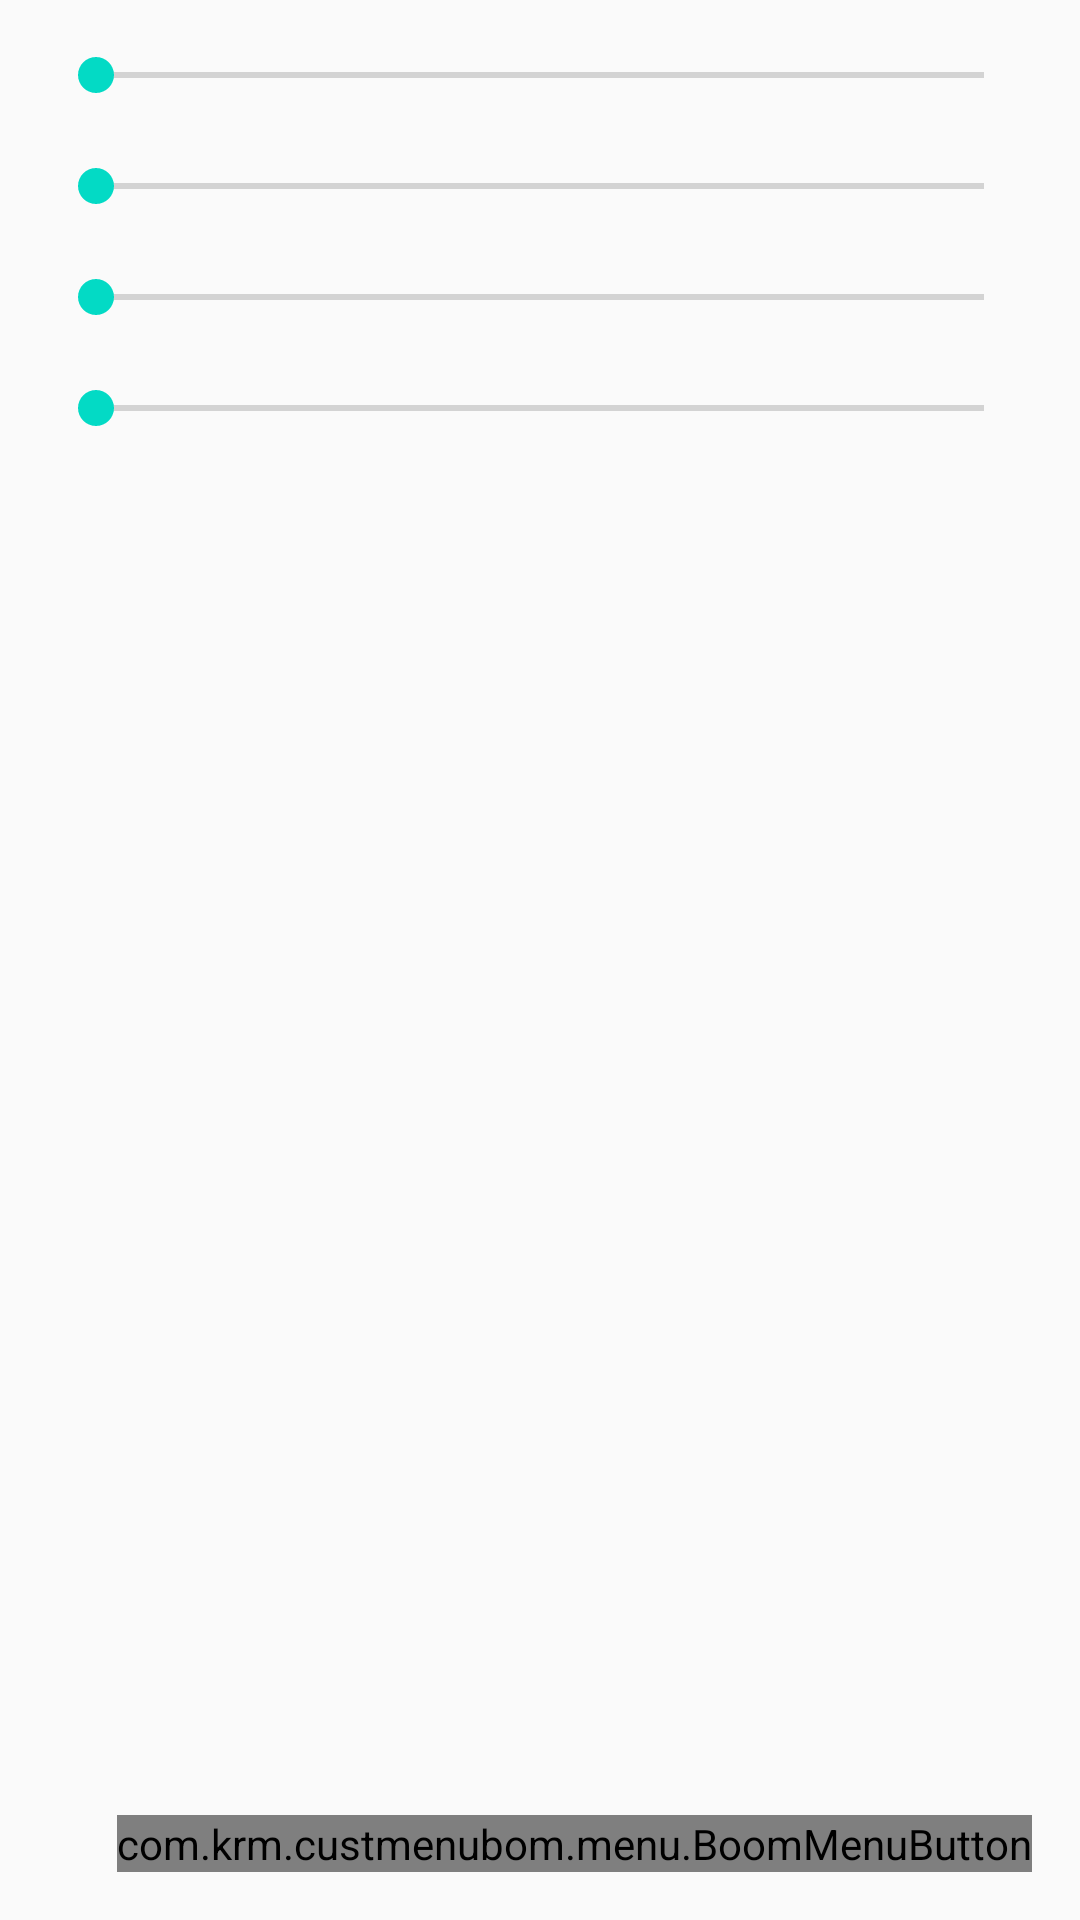

The Android layout XML behind this screen, and the referenced resources:
<!-- AndroidManifest.xml: application theme AppTheme -->
<!-- res/layout/activity_button_place_alignment.xml -->
<?xml version="1.0" encoding="utf-8"?>
<RelativeLayout xmlns:android="http://schemas.android.com/apk/res/android"
    xmlns:tools="http://schemas.android.com/tools"
    android:id="@+id/activity_button_alignment"
    android:layout_width="match_parent"
    android:layout_height="match_parent"
    android:paddingLeft="@dimen/activity_horizontal_margin"
    android:paddingTop="@dimen/activity_vertical_margin"
    android:paddingRight="@dimen/activity_horizontal_margin"
    android:paddingBottom="@dimen/activity_vertical_margin"
    tools:context=".ButtonPlaceAlignmentActivity">

    <LinearLayout
        android:layout_width="match_parent"
        android:layout_height="match_parent"
        android:orientation="vertical">

        <SeekBar
            android:id="@+id/top_margin_seek"
            android:layout_width="match_parent"
            android:layout_height="wrap_content"
            android:progress="0" />

        <TextView
            android:id="@+id/top_margin_text"
            android:layout_width="match_parent"
            android:layout_height="wrap_content"
            android:gravity="center_vertical|end" />

        <SeekBar
            android:id="@+id/bottom_margin_seek"
            android:layout_width="match_parent"
            android:layout_height="wrap_content"
            android:progress="0" />

        <TextView
            android:id="@+id/bottom_margin_text"
            android:layout_width="match_parent"
            android:layout_height="wrap_content"
            android:gravity="center_vertical|end" />

        <SeekBar
            android:id="@+id/left_margin_seek"
            android:layout_width="match_parent"
            android:layout_height="wrap_content"
            android:progress="0" />

        <TextView
            android:id="@+id/left_margin_text"
            android:layout_width="match_parent"
            android:layout_height="wrap_content"
            android:gravity="center_vertical|end" />

        <SeekBar
            android:id="@+id/right_margin_seek"
            android:layout_width="match_parent"
            android:layout_height="wrap_content"
            android:progress="0" />

        <TextView
            android:id="@+id/right_margin_text"
            android:layout_width="match_parent"
            android:layout_height="wrap_content"
            android:gravity="center_vertical|end" />

        <ListView
            android:id="@+id/list_view"
            android:layout_width="match_parent"
            android:layout_height="0dp"
            android:layout_weight="1" />

    </LinearLayout>


    <com.krm.custmenubom.menu.BoomMenuButton
        android:id="@+id/bmb"
        android:layout_width="wrap_content"
        android:layout_height="wrap_content"
        android:layout_alignParentEnd="true"
        android:layout_alignParentRight="true"
        android:layout_alignParentBottom="true" />

</RelativeLayout>
<!-- resources referenced by this layout -->
<resources>
  <dimen name="activity_horizontal_margin">16dp</dimen>
  <dimen name="activity_vertical_margin">16dp</dimen>
  <style name="AppTheme" parent="Theme.AppCompat.Light.DarkActionBar">
          
          <item name="colorPrimary">@color/colorPrimary</item>
          <item name="colorPrimaryDark">@color/colorPrimaryDark</item>
          <item name="colorAccent">@color/colorAccent</item>
          <item name="android:textAllCaps">false</item>
      </style>
  <!-- not gathered from this repository: default colours our renderer supplied (Android Studio template values) -->
  <color name="colorPrimary">#FF6200EE</color>
  <color name="colorPrimaryDark">#FF3700B3</color>
  <color name="colorAccent">#FF03DAC5</color>
</resources>
